Labelled photos from "Dataset_correctly_classified_E", an image-classification folder in madebynanditaaa/bacnet-flask. The possible labels are: Clostridium perfringens, Enterococcus faecalis, Enterococcus faecium, Escherichia coli, Listeria monocytogenes, Proteus, Pseudomonas aeruginosa, Staphylococcus aureus.

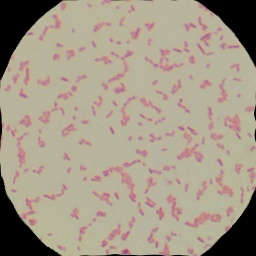
Label: Escherichia coli

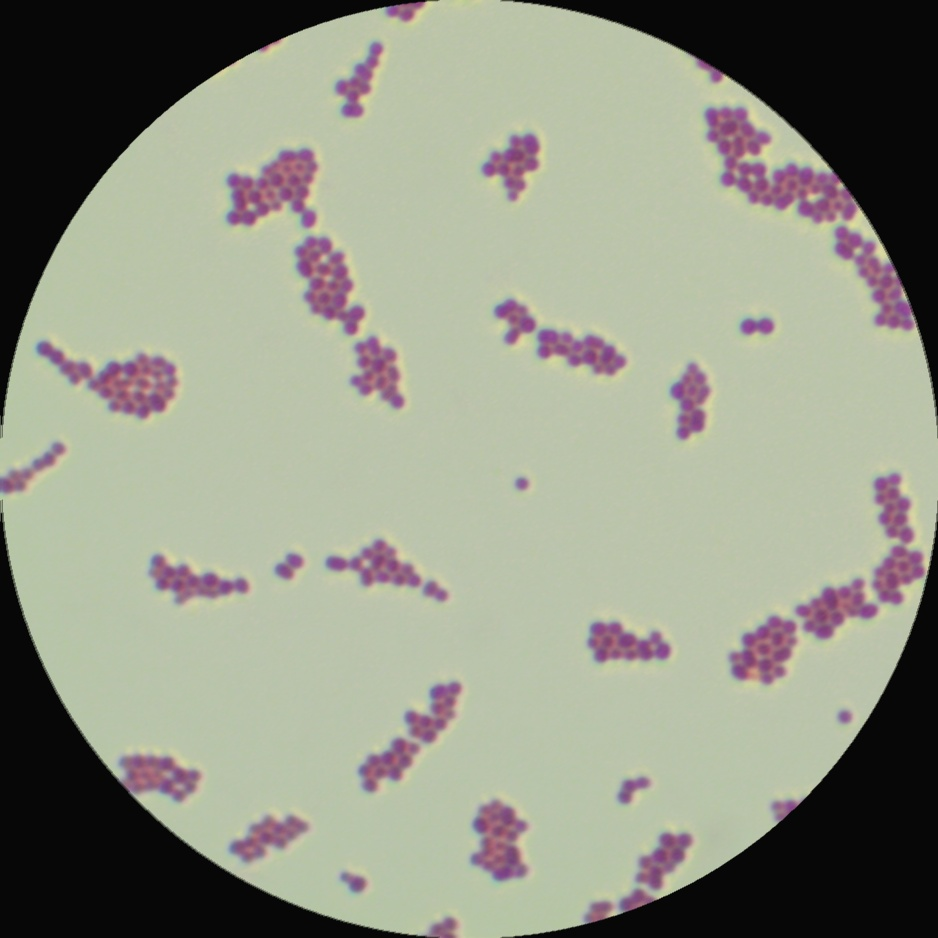
Label: Enterococcus faecalis

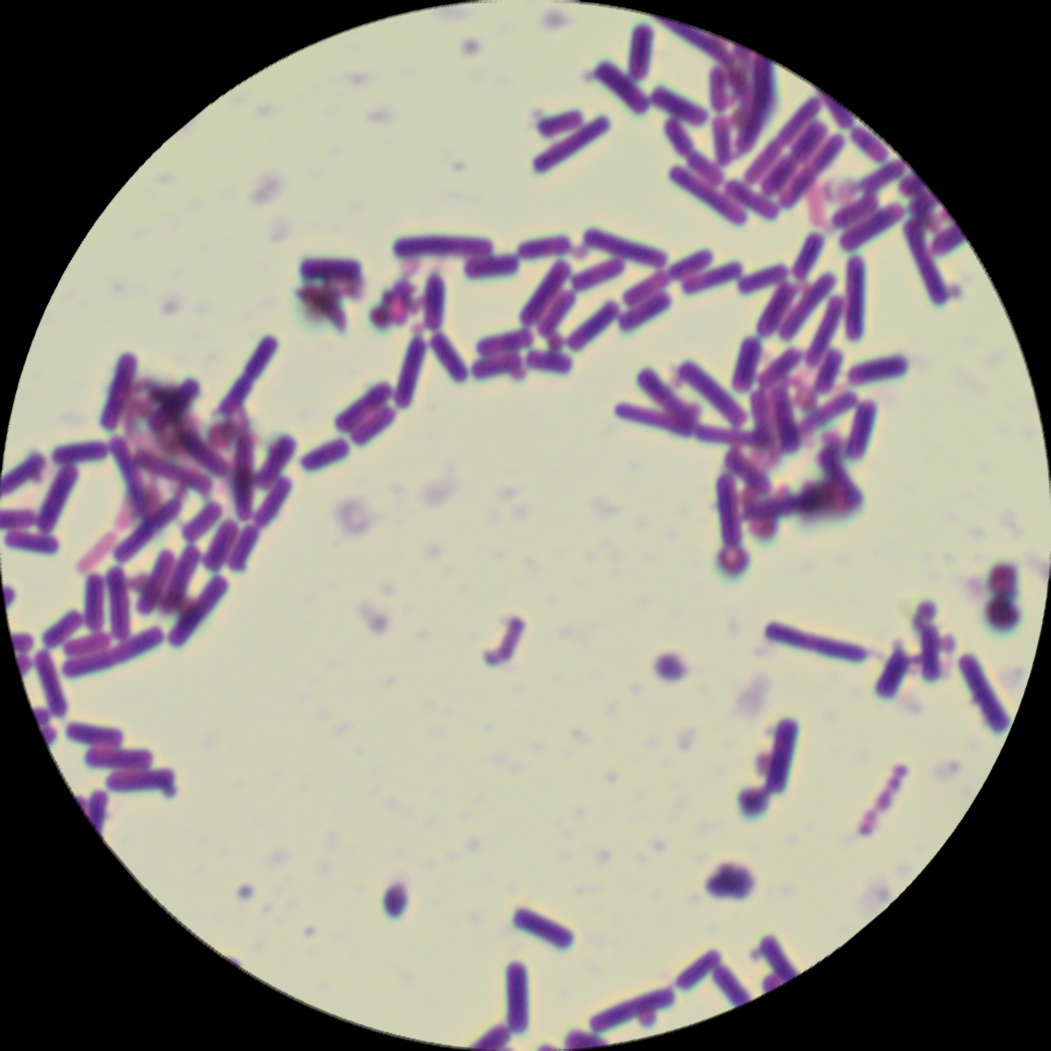
Label: Clostridium perfringens

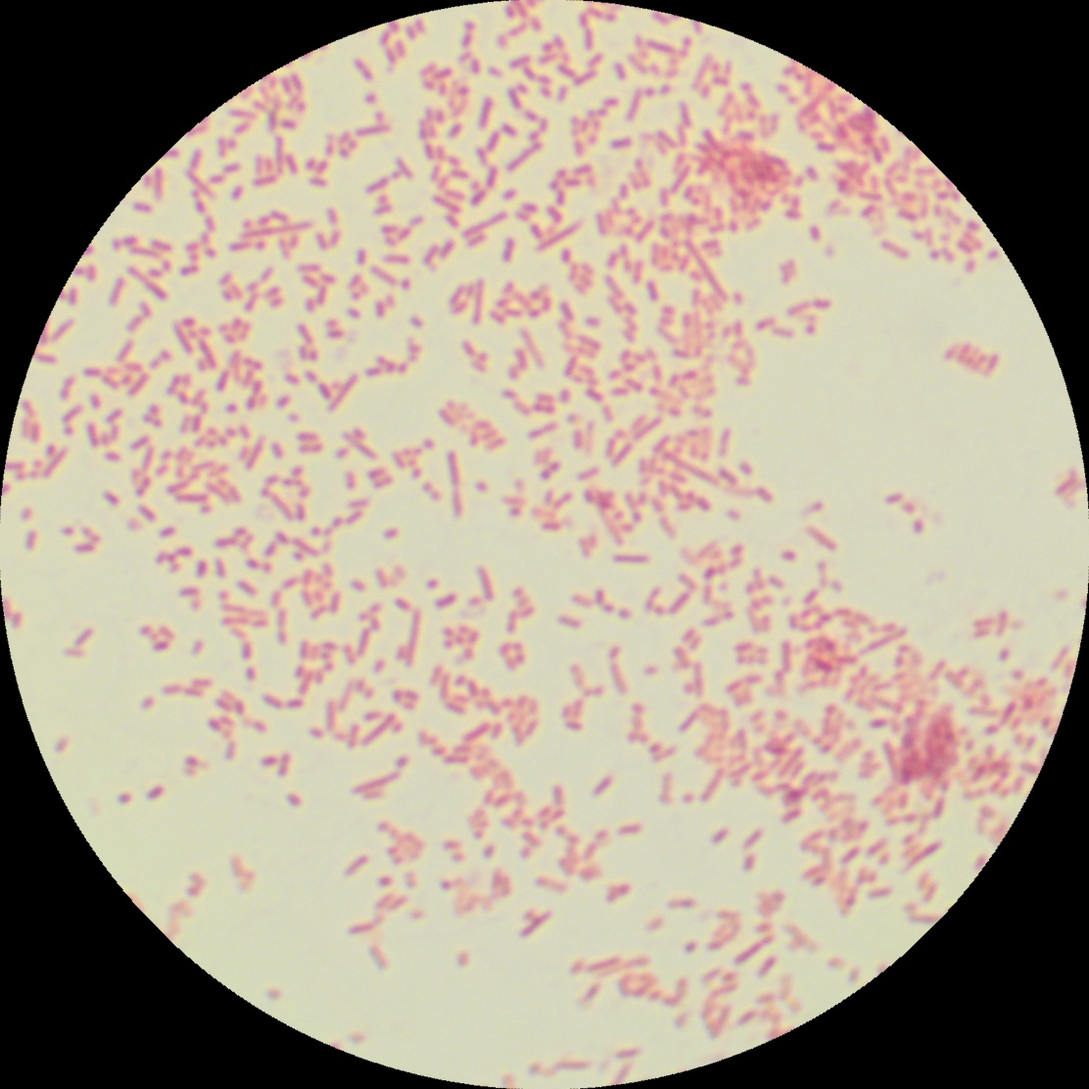
Label: Proteus

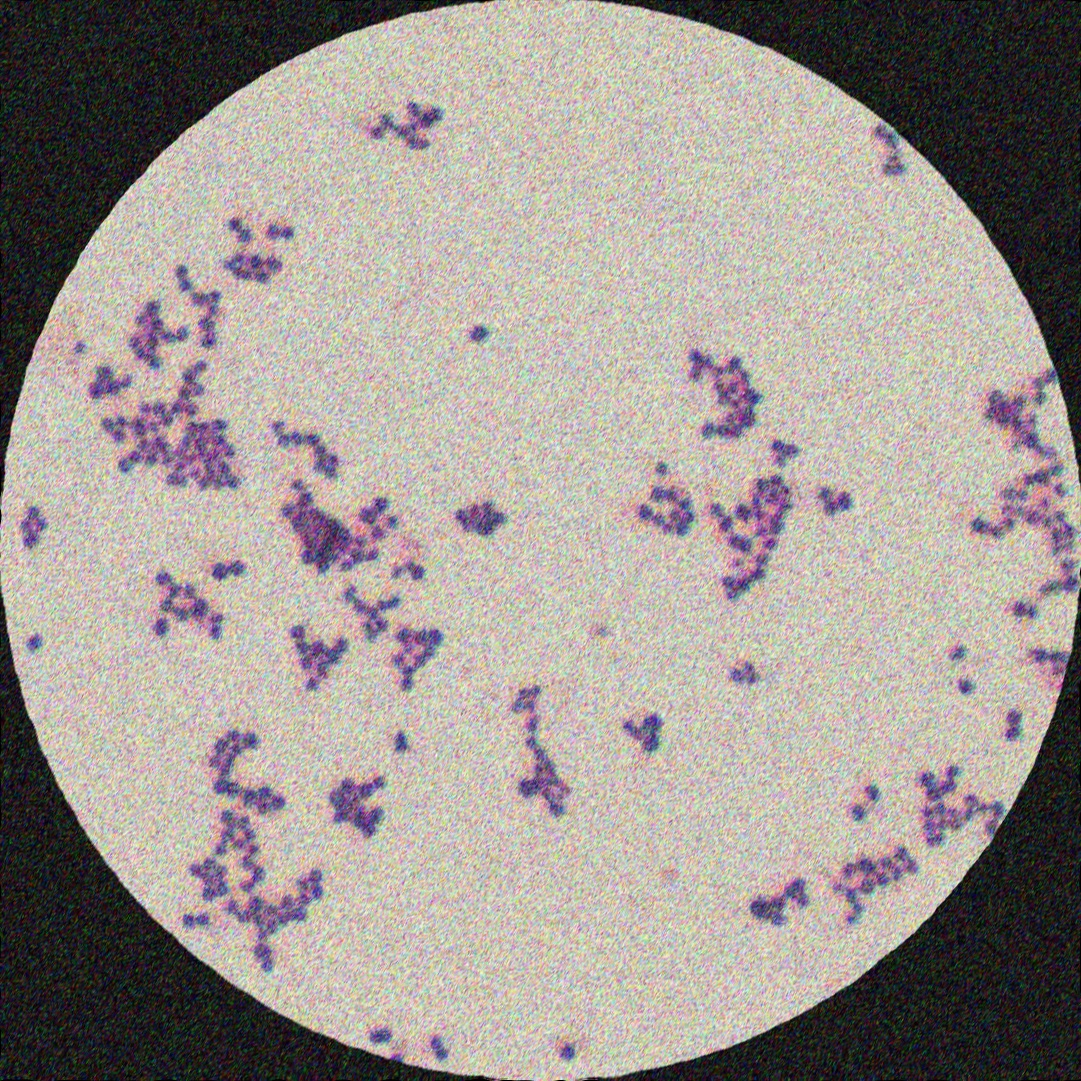
Label: Staphylococcus aureus

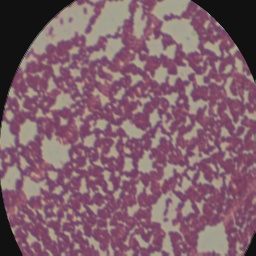
Label: Listeria monocytogenes
